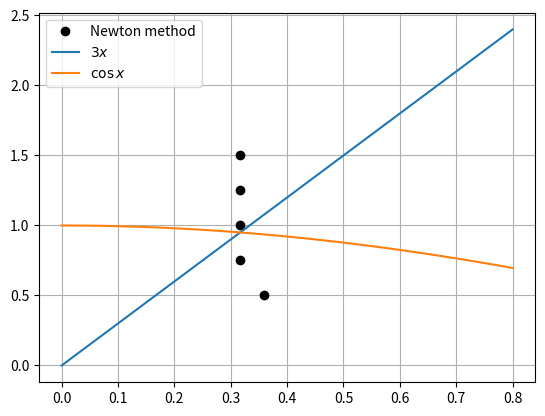

The matplotlib source for this figure:
import numpy as np
import matplotlib.pyplot as plt


def f(x):
    return 3 * x - np.cos(x)


def df(x):
    return 3 + np.sin(x)


def newton_method(x0, f, df):
    return x0 - (f(x0) / df(x0))


if __name__ == "__main__":
    x = np.linspace(0, 0.8)
    solution_0 = 1
    solution_x = []
    solution_y = np.linspace(0.5, 1.5, 5)
    for _ in solution_y:
        solution_0 = newton_method(solution_0, f, df)
        solution_x.append(solution_0)
    plt.plot(solution_x, solution_y, "ko", label="Newton method")
    plt.plot(x, 3 * x, label="$3x$")
    plt.plot(x, np.cos(x), label="$\cos x$")
    plt.grid(True)
    plt.legend()
    plt.show()